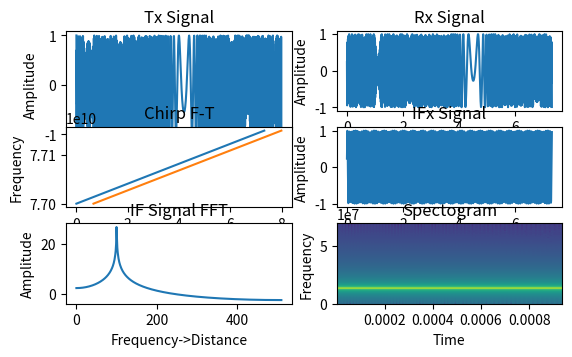

Source code (Python):
import numpy as np
import matplotlib.pyplot as plt
from numpy import fft

# Radar parameters setting
maxR = 200
rangeRes = 1
maxV = 70
fc = 77e9
c = 3e8

r0 = 100
v0 = 70

B = c/(2*rangeRes)
Tchirp = 5.5*2*maxR/c
endle_time = 6.3e-6
slope = B/Tchirp
f_IFmax = (slope*2*maxR)/c
f_IF = (slope*2*r0)/c

Nd = 128
Nr = 1024
vres = (c/fc)/(2*Nd*(Tchirp+endle_time))
Fs = Nr/Tchirp
# Tx = np.zeros(1,len(t))
# Rx = np.zeros(1,len(t))
# Mix = np.zeros(1,len(t))

# Tx
t = np.linspace(0, Nd*Tchirp, Nr*Nd)  
angle_freq = fc*t+(slope*t*t)/2  
freq = fc + slope*t  
Tx = np.cos(2*np.pi*angle_freq)  
plt.subplot(3, 2, 1)
plt.plot(t[0:1024], Tx[0:1024])
plt.xlabel('Time')
plt.ylabel('Amplitude')
plt.title('Tx Signal')
plt.subplot(4, 2, 3)
plt.plot(t[0:1024], freq[0:1024])
plt.xlabel('Time')
plt.ylabel('Frequency')
plt.title('Tx F-T')

r0 = r0+v0*t

# Rx
td = 2*r0/c
tx = t
freqRx = fc + slope*(t)
Rx = np.cos(2*np.pi*(fc*(t-td) + (slope*(t-td)*(t-td))/2)) 
plt.subplot(4, 2, 2)
plt.plot(t[0:1024], Rx[0:1024])
plt.xlabel('Time')
plt.ylabel('Amplitude')
plt.title('Rx Signal')
plt.subplot(4, 2, 3)
plt.plot(t[0:1024]+td[0:1024], freqRx[0:1024])
plt.xlabel('Time')
plt.ylabel('Frequency')
plt.title('Chirp F-T')

# IF
IF_angle_freq = fc*t+(slope*t*t)/2 - ((fc*(t-td) + (slope*(t-td)*(t-td))/2))
freqIF = slope*td
IFx = np.cos(-(2*np.pi*(fc*(t-td) + (slope*(t-td)*(t-td))/2)) +
             (2*np.pi*angle_freq))
plt.subplot(4, 2, 4)
plt.plot(t[0:1024], IFx[0:1024])
plt.xlabel('Time')
plt.ylabel('Amplitude')
plt.title('IFx Signal')

# Range FFT
doppler = 10*np.log10(np.abs(np.fft.fft(IFx[0:1024])))
frequency = np.fft.fftfreq(1024, 1/Fs)
range = frequency*c/(2*slope)
plt.subplot(4, 2, 5)
plt.plot(range[0:512], doppler[0:512])
plt.xlabel('Frequency->Distance')
plt.ylabel('Amplitude')
plt.title('IF Signal FFT')

# 2D plot
plt.subplot(4, 2, 6)
plt.specgram(IFx, 1024, Fs)
plt.xlabel('Time')
plt.ylabel('Frequency')
plt.title('Spectogram')

plt.tight_layout(pad=3, w_pad=0.05, h_pad=0.05)
plt.show()
